Image classification data set "dataset" (rehafj/CMPM_Project3 on GitHub). Class labels (10): colorless, darkness, dragon, fighting, fire, grass, lightning, metal, psychic, water.

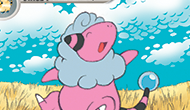
Label: lightning

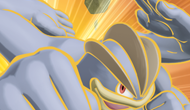
Label: fighting

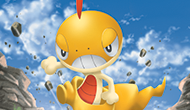
Label: psychic

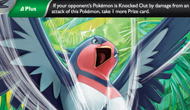
Label: colorless

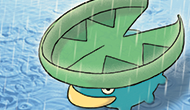
Label: water

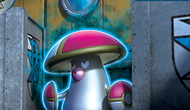
Label: grass
